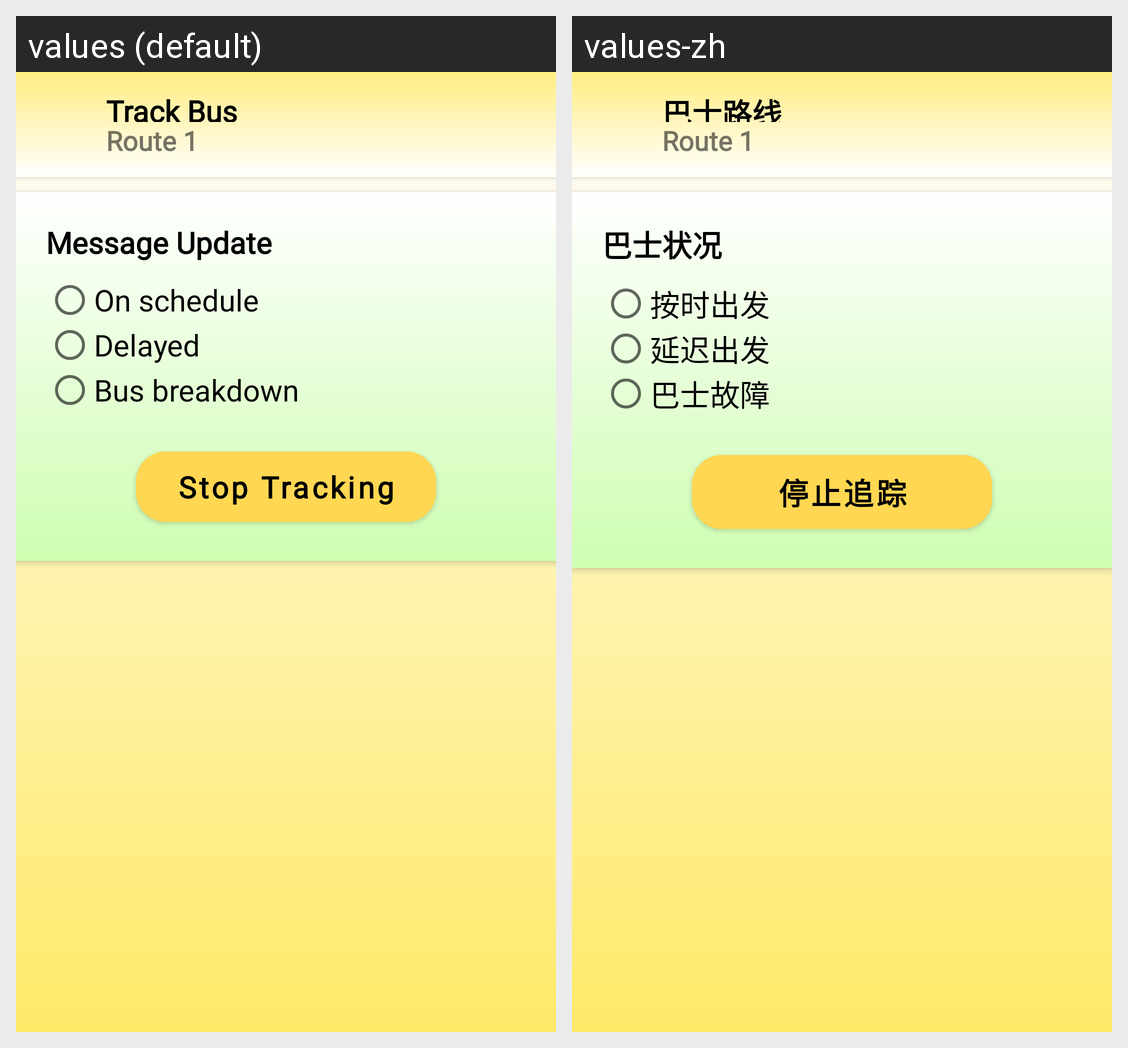

Here is an Android app screen in its default locale and in the app's own translations. Write out the translated-string differences for the strings that appear on this screen.
Android screen res/layout/activity_bus_status_update.xml rendered under 2 locales, left to right: values (default), values-zh. Device: Nexus 5 (rendered at 1080×1920; each locale shown at half size, 540×960, under a caption strip naming it); theme Theme.Xmum_bus_app.
Strings drawn on this screen, with the default value and each locale's value (text and hints the layout hard-codes, and strings that could not be matched under every locale, appear in the picture but are not listed):

pageTitle
  values: Track Bus
  values-zh: 巴士路线

messageTitle
  values: Message Update
  values-zh: 巴士状况

busStatus1
  values: On schedule
  values-zh: 按时出发

busStatus2
  values: Delayed
  values-zh: 延迟出发

busStatus3
  values: Bus breakdown
  values-zh: 巴士故障

stopBtn
  values: Stop Tracking
  values-zh: 停止追踪
